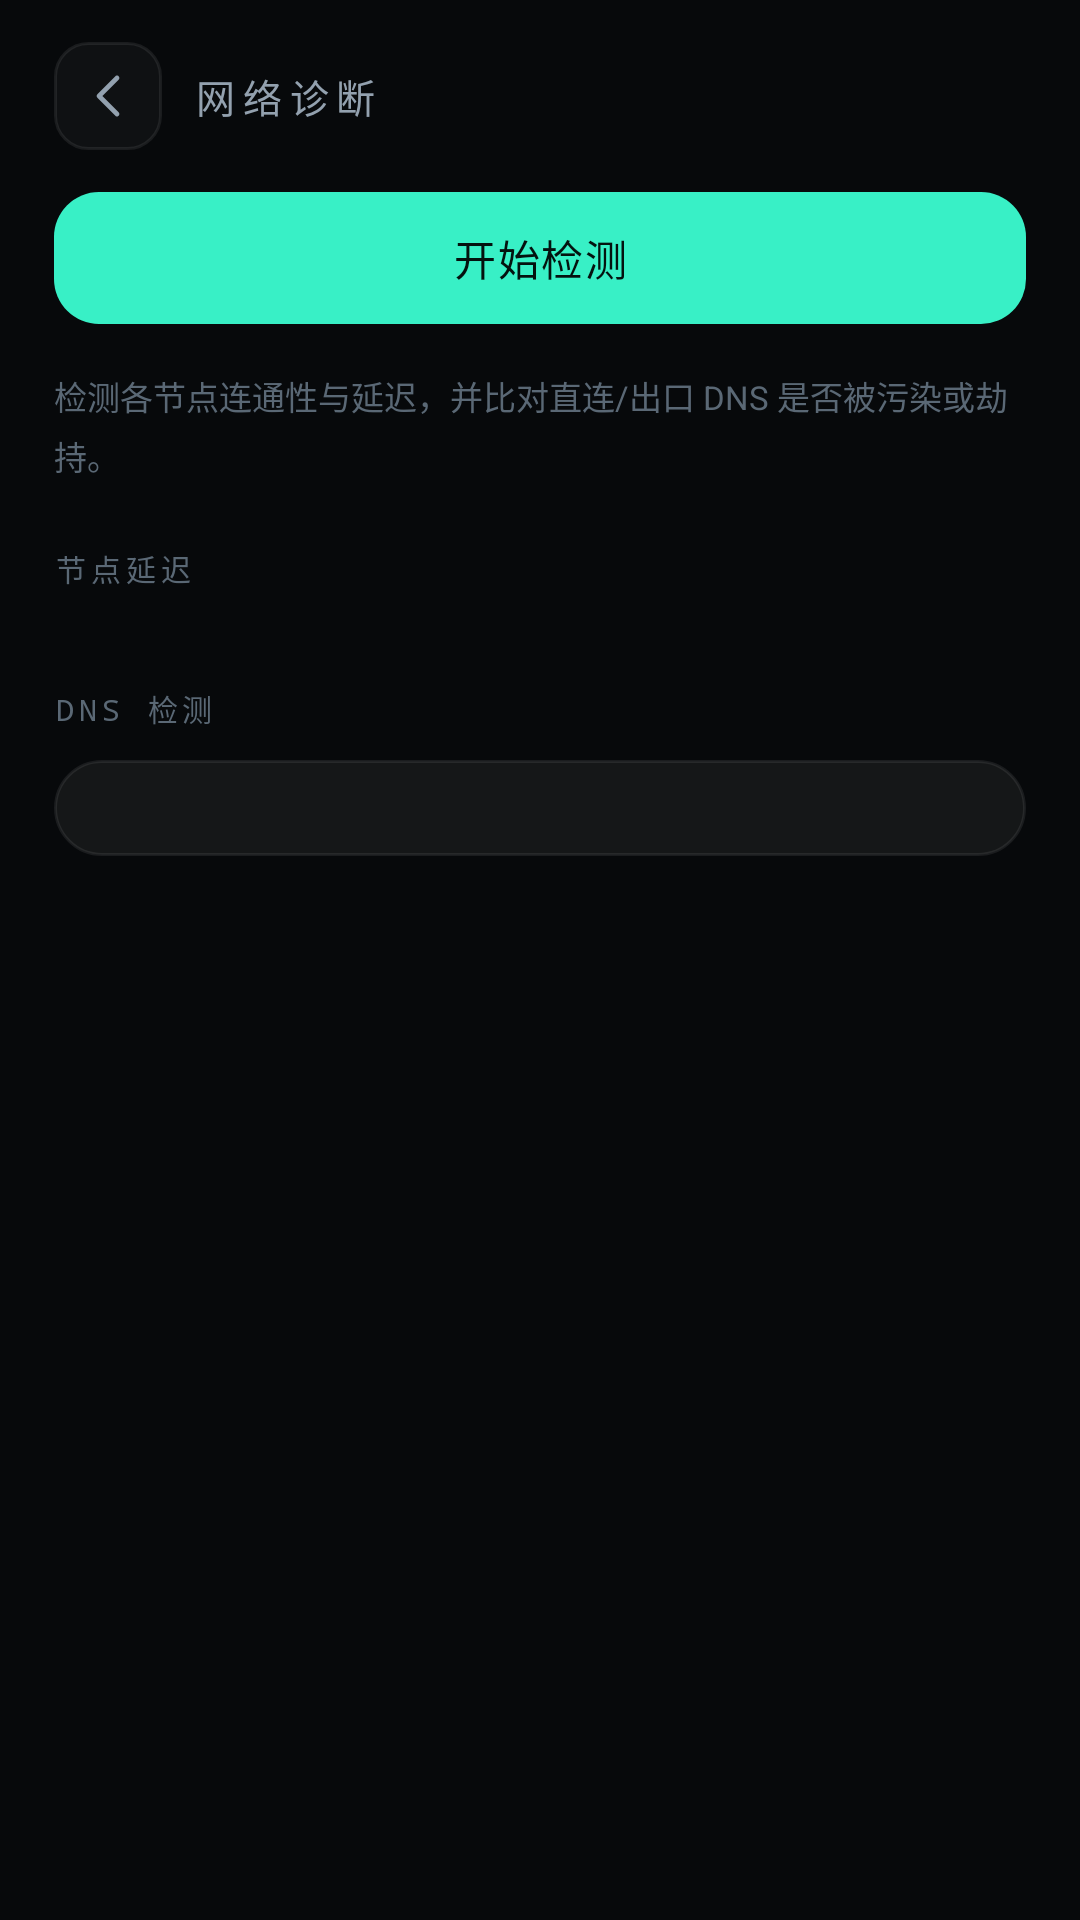

This screen was rendered from an Android layout file. Write that file and the resources it references.
<!-- AndroidManifest.xml: application theme Theme.Yingzi -->
<!-- res/layout/activity_diag.xml -->
<?xml version="1.0" encoding="utf-8"?>
<LinearLayout xmlns:android="http://schemas.android.com/apk/res/android"
    xmlns:app="http://schemas.android.com/apk/res-auto"
    android:layout_width="match_parent" android:layout_height="match_parent"
    android:orientation="vertical" android:background="@color/bg">

    <LinearLayout android:layout_width="match_parent" android:layout_height="wrap_content"
        android:orientation="horizontal" android:gravity="center_vertical"
        android:paddingStart="18dp" android:paddingEnd="18dp"
        android:paddingTop="14dp" android:paddingBottom="10dp">

        <ImageButton android:id="@+id/back" android:layout_width="36dp" android:layout_height="36dp"
            android:background="@drawable/bg_icon_btn" android:src="@drawable/ic_back"
            app:tint="@color/text_2" android:contentDescription="返回" />

        <TextView android:layout_width="0dp" android:layout_height="wrap_content"
            android:layout_weight="1" android:layout_marginStart="10dp" android:text="网络诊断"
            android:textSize="13sp" android:fontFamily="monospace"
            android:letterSpacing="0.2" android:textColor="@color/text_2" />
    </LinearLayout>

    <ScrollView android:layout_width="match_parent" android:layout_height="0dp"
        android:layout_weight="1" android:scrollbars="none" android:overScrollMode="never">
        <LinearLayout android:layout_width="match_parent" android:layout_height="wrap_content"
            android:orientation="vertical"
            android:paddingStart="18dp" android:paddingEnd="18dp" android:paddingBottom="18dp">

            <com.google.android.material.button.MaterialButton
                android:id="@+id/run" style="@style/CtaButton"
                android:layout_width="match_parent" android:layout_height="wrap_content"
                android:text="开始检测" />

            <TextView android:id="@+id/hint" android:layout_width="match_parent"
                android:layout_height="wrap_content" android:layout_marginTop="12dp"
                android:text="检测各节点连通性与延迟，并比对直连/出口 DNS 是否被污染或劫持。"
                android:textSize="11sp" android:lineSpacingExtra="4dp"
                android:textColor="@color/text_3" />

            <TextView style="@style/SectionLabel" android:layout_width="wrap_content"
                android:layout_height="wrap_content" android:text="节点延迟" />

            <LinearLayout android:id="@+id/nodeList" android:layout_width="match_parent"
                android:layout_height="wrap_content" android:orientation="vertical"
                android:background="@drawable/bg_card" />

            <TextView style="@style/SectionLabel" android:layout_width="wrap_content"
                android:layout_height="wrap_content" android:text="DNS 检测" />

            <LinearLayout android:id="@+id/dnsBox" android:layout_width="match_parent"
                android:layout_height="wrap_content" android:orientation="vertical"
                android:background="@drawable/bg_card" android:padding="16dp" />
        </LinearLayout>
    </ScrollView>
</LinearLayout>
<!-- resources referenced by this layout -->
<resources>
  <color name="bg">#FF07090B</color>
  <color name="text_2">#FF93A1AF</color>
  <color name="text_3">#FF5A6875</color>
  <!-- drawable bg_card (drawable) -->
  <?xml version="1.0" encoding="utf-8"?>
  <shape xmlns:android="http://schemas.android.com/apk/res/android">
      <solid android:color="#0EFFFFFF" />
      <stroke android:width="1dp" android:color="@color/line" />
      <corners android:radius="18dp" />
  </shape>
  <!-- drawable bg_icon_btn (drawable) -->
  <?xml version="1.0" encoding="utf-8"?>
  <shape xmlns:android="http://schemas.android.com/apk/res/android">
      <solid android:color="#08FFFFFF" />
      <stroke android:width="1dp" android:color="@color/line" />
      <corners android:radius="11dp" />
  </shape>
  <!-- drawable ic_back (drawable) -->
  <?xml version="1.0" encoding="utf-8"?>
  <vector xmlns:android="http://schemas.android.com/apk/res/android"
      android:width="24dp" android:height="24dp"
      android:viewportWidth="24" android:viewportHeight="24">
      <path android:pathData="M15,6 L9,12 L15,18"
          android:strokeColor="?attr/colorControlNormal" android:strokeWidth="1.6"
          android:strokeLineCap="round" android:strokeLineJoin="round"
          android:fillColor="#00000000" />
  </vector>
  <style name="CtaButton" parent="Widget.Material3.Button">
          <item name="backgroundTint">@color/accent</item>
          <item name="android:textColor">#FF04120F</item>
          <item name="android:textSize">14sp</item>
          <item name="android:letterSpacing">0.04</item>
          <item name="cornerRadius">15dp</item>
          <item name="android:minHeight">52dp</item>
      </style>
  <style name="SectionLabel" parent="Micro">
          <item name="android:layout_marginTop">22dp</item>
          <item name="android:layout_marginBottom">10dp</item>
      </style>
  <style name="Theme.Yingzi" parent="Theme.Material3.Dark.NoActionBar">
          <item name="colorPrimary">@color/accent</item>
          <item name="colorOnPrimary">#FF04120F</item>
          <item name="colorPrimaryContainer">@color/accent_soft</item>
          <item name="colorOnPrimaryContainer">@color/accent</item>
          <item name="colorSecondary">@color/exit</item>
          <item name="colorSurface">@color/bg</item>
          <item name="colorOnSurface">@color/text</item>
          <item name="colorSurfaceVariant">@color/surface</item>
          <item name="colorOnSurfaceVariant">@color/text_2</item>
          <item name="colorOutline">@color/line_strong</item>
          <item name="android:colorBackground">@color/bg</item>
          <item name="android:statusBarColor">@android:color/transparent</item>
          <item name="android:navigationBarColor">@color/bg</item>
          <item name="android:windowLightStatusBar">false</item>
          <item name="android:windowLightNavigationBar">false</item>
          <item name="android:textColorPrimary">@color/text</item>
          <item name="android:textColorSecondary">@color/text_2</item>
      </style>
  <color name="line">#14FFFFFF</color>
  <color name="accent">#FF38F0C6</color>
  <style name="Micro">
          <item name="android:textSize">10sp</item>
          <item name="android:letterSpacing">0.16</item>
          <item name="android:textColor">@color/text_3</item>
          <item name="android:fontFamily">monospace</item>
          <item name="android:textAllCaps">true</item>
      </style>
  <color name="accent_soft">#1F38F0C6</color>
  <color name="exit">#FF5FA8FF</color>
  <color name="text">#FFE8EEF4</color>
  <color name="surface">#FF0F1317</color>
  <color name="line_strong">#24FFFFFF</color>
</resources>
